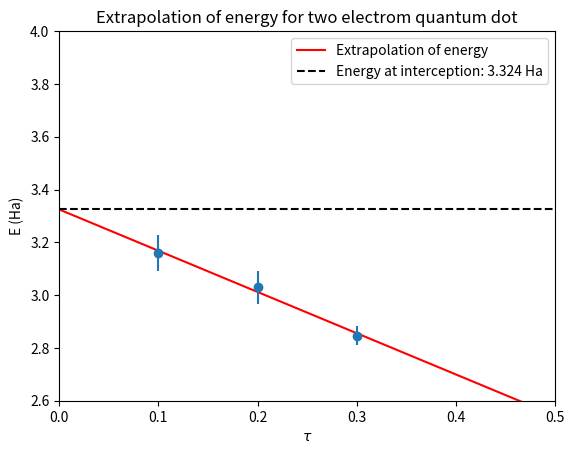

Write Python code to recreate this figure.
"""
   FYS-4096 Computational Physics: Exercise 10, Problem 1: time-step extrapolation
   for 2qd

   Temperature has to be kept fixed, so M has to be changed when tau is changed:
        tau = 1/(kTM) <=> T = 1/(k*M*tau). -> M*tau = constant
        To obtain a high temperature we can choose rather small values of tau and M.

        Used values for three points were: tau = 0.3, 0.2, 0.1
                                         ->  M =  50,  75, 150

"""

from numpy import *
from matplotlib.pyplot import *
from scipy.stats import linregress


def main():

    #timesteps
    taus = [0.3, 0.2, 0.1]
    # Energies of 2qd with different time steps
    Es = [2.84686, 3.02936, 3.15938]
    stds = [0.03761, 0.06141, 0.06919]

    # Use linear regression to get intercept and slope 
    linreg = linregress(taus,Es)
    slope = linreg.slope
    intercept = linreg.intercept
    x = array([0,0.5])
    f = slope*x+intercept 

    plot(x,f,'r-',label='Extrapolation of energy')
    plot([0,0.5],[intercept,intercept],'k--',label="Energy at interception: {:.3f} Ha".format(intercept))
    errorbar(taus,Es,yerr=stds,ls='',marker='o')
    xlim(0,0.5)
    ylim(2.6,4)
    title('Extrapolation of energy for two electrom quantum dot')
    xlabel(r'$\tau$')
    ylabel(r'E (Ha)')
    legend()
    savefig('timestep_extrapolation.png')

    show()

if __name__=="__main__":
    main()
        
